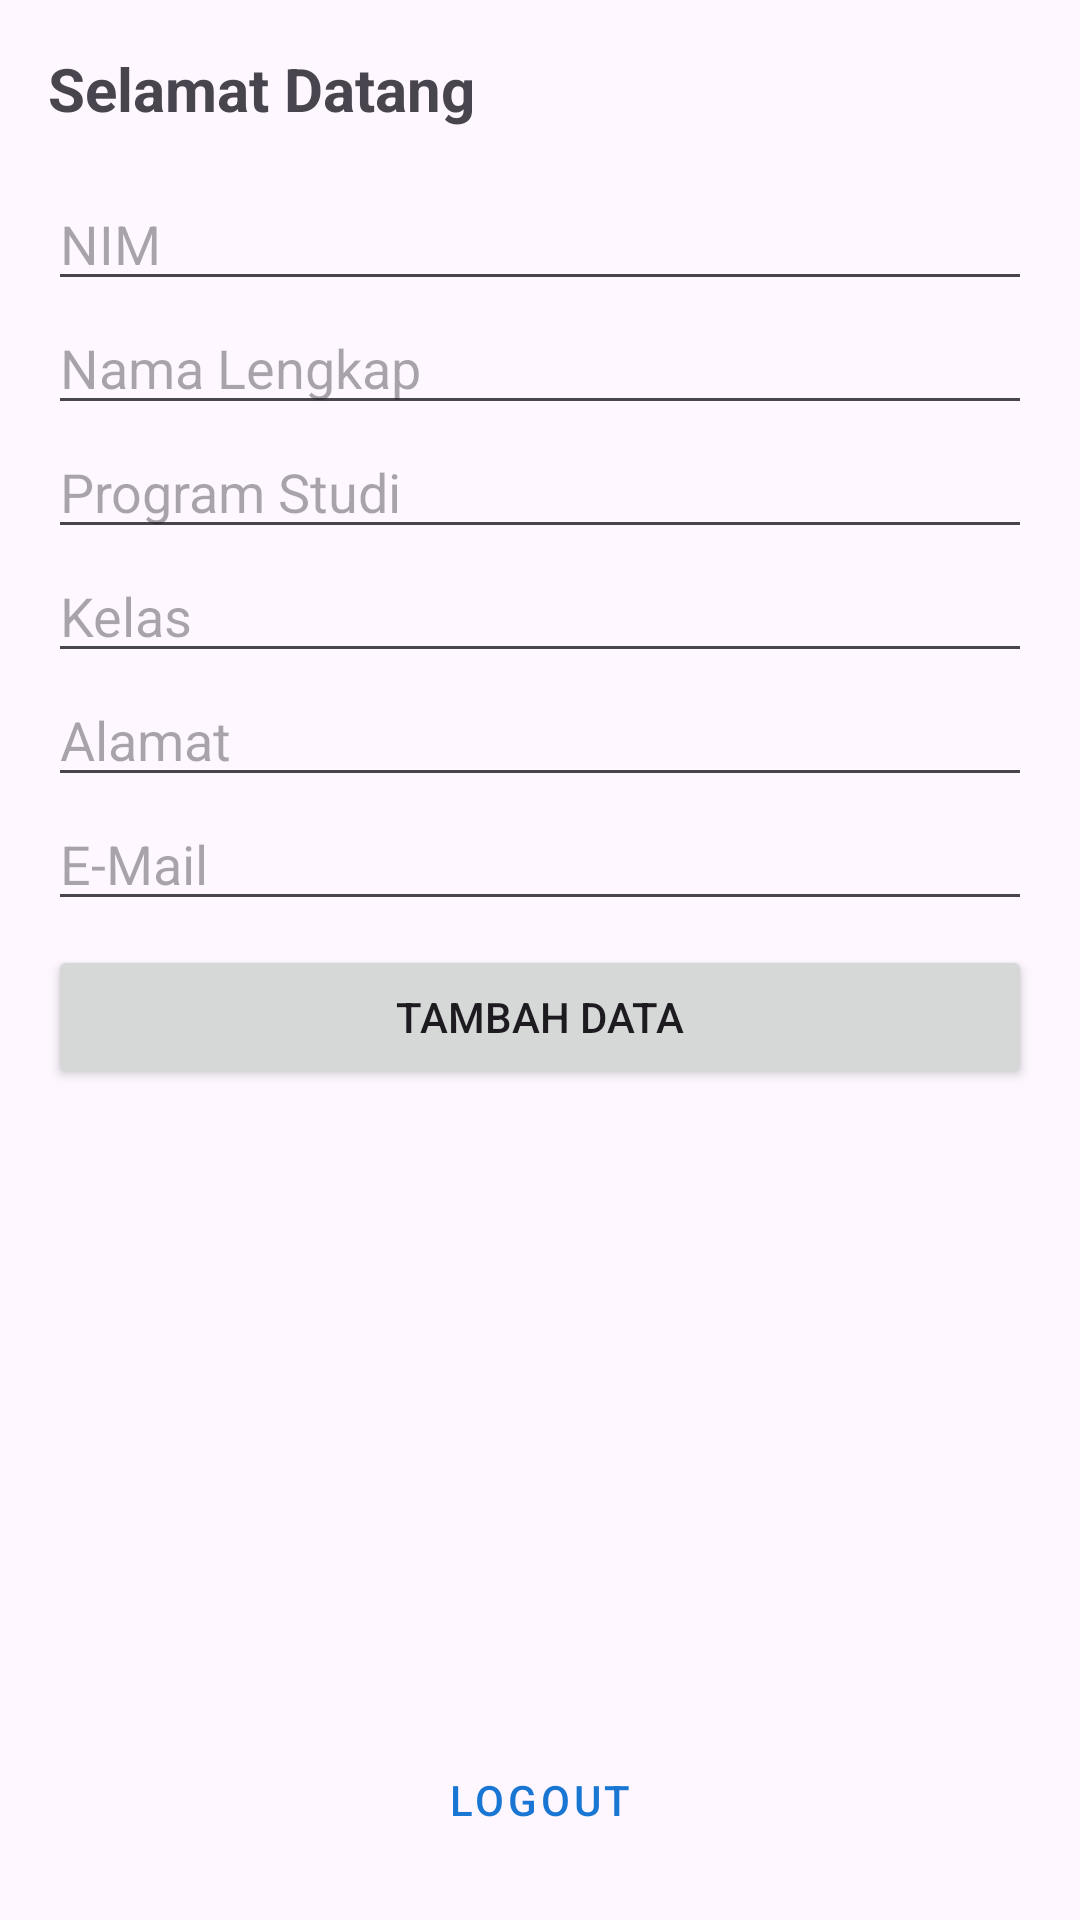

Here is an Android app screen rendered from its layout file. Give the layout XML and the strings, colors and styles it references.
<!-- AndroidManifest.xml: application theme Theme.MyDataApp -->
<!-- res/layout/activity_dashboard.xml -->
<?xml version="1.0" encoding="utf-8"?>
<LinearLayout xmlns:android="http://schemas.android.com/apk/res/android"
    android:layout_width="match_parent"
    android:layout_height="match_parent"
    android:orientation="vertical"
    android:padding="16dp">

    <TextView
        android:id="@+id/tvWelcome"
        android:layout_width="wrap_content"
        android:layout_height="wrap_content"
        android:text="@string/welcome_message"
        android:textSize="20sp"
        android:textStyle="bold"
        android:layout_marginBottom="16dp" />

    <LinearLayout
        android:layout_width="match_parent"
        android:layout_height="wrap_content"
        android:orientation="vertical">

        <EditText
            android:id="@+id/etNim"
            android:layout_width="match_parent"
            android:layout_height="wrap_content"
            android:hint="@string/nim_hint"
            android:inputType="number" />

        <EditText
            android:id="@+id/etNama"
            android:layout_width="match_parent"
            android:layout_height="wrap_content"
            android:hint="@string/nama_hint"
            android:inputType="textPersonName" />

        <EditText
            android:id="@+id/etProdi"
            android:layout_width="match_parent"
            android:layout_height="wrap_content"
            android:hint="@string/prodi_hint"
            android:inputType="text" />

        <EditText
            android:id="@+id/etKelas"
            android:layout_width="match_parent"
            android:layout_height="wrap_content"
            android:hint="@string/kelas_hint"
            android:inputType="text" />

        <EditText
            android:id="@+id/etAlamat"
            android:layout_width="match_parent"
            android:layout_height="wrap_content"
            android:hint="@string/alamat_hint"
            android:inputType="textPostalAddress" />

        <EditText
            android:id="@+id/etEmail"
            android:layout_width="match_parent"
            android:layout_height="wrap_content"
            android:hint="@string/email_hint"
            android:inputType="textEmailAddress" />

        <Button
            android:id="@+id/btnTambah"
            android:layout_width="match_parent"
            android:layout_height="wrap_content"
            android:text="@string/tambah_data_button"
            android:layout_marginTop="8dp" />
    </LinearLayout>

    <ListView
        android:id="@+id/listView"
        android:layout_width="match_parent"
        android:layout_height="0dp"
        android:layout_weight="1"
        android:layout_marginTop="16dp" />

    <Button
        android:id="@+id/btnLogout"
        android:layout_width="match_parent"
        android:layout_height="wrap_content"
        android:text="@string/logout_button"
        android:layout_marginTop="8dp"
        style="@style/Widget.MaterialComponents.Button.TextButton" />

</LinearLayout>
<!-- resources referenced by this layout -->
<resources>
  <string name="alamat_hint">Alamat</string>
  <string name="email_hint">E-Mail</string>
  <string name="kelas_hint">Kelas</string>
  <string name="logout_button">Logout</string>
  <string name="nama_hint">Nama Lengkap</string>
  <string name="nim_hint">NIM</string>
  <string name="prodi_hint">Program Studi</string>
  <string name="tambah_data_button">Tambah Data</string>
  <string name="welcome_message">Selamat Datang</string>
  <style name="Theme.MyDataApp" parent="Base.Theme.MyDataApp" />
  <style name="Base.Theme.MyDataApp" parent="Theme.Material3.DayNight.NoActionBar">
          
          <item name="colorPrimary">@color/primary</item>
          <item name="colorPrimaryVariant">@color/primary_variant</item>
          <item name="colorSecondary">@color/secondary</item>
      </style>
  <color name="primary">#1976D2</color>
  <color name="primary_variant">#1565C0</color>
  <color name="secondary">#03DAC6</color>
</resources>
